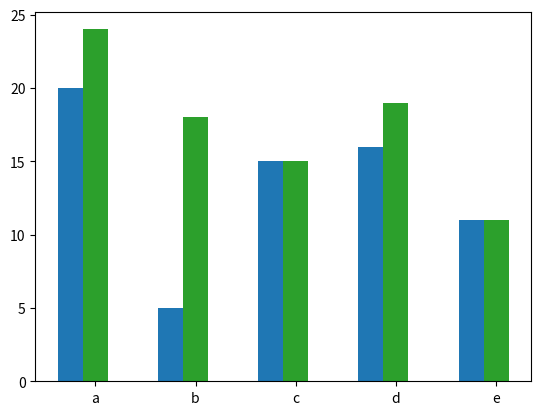

This chart was generated by the following Python code:
import matplotlib.pyplot as plt
import numpy as np

prng = np.random.RandomState(96917002)

def plot_bar_graphs(ax, prng, min_value=5, max_value=25, nb_samples=5):
    x = np.arange(nb_samples)
    ya, yb = prng.randint(min_value, max_value, size=(2, nb_samples))
    width = 0.25
    ax.bar(x, ya, width)
    ax.bar(x + width, yb, width, color='C2')
    ax.set_xticks(x + width, labels=['a', 'b', 'c', 'd', 'e'])
    return ax


fig, ax = plt.subplots()
plot_bar_graphs(ax, prng)
plt.show()
